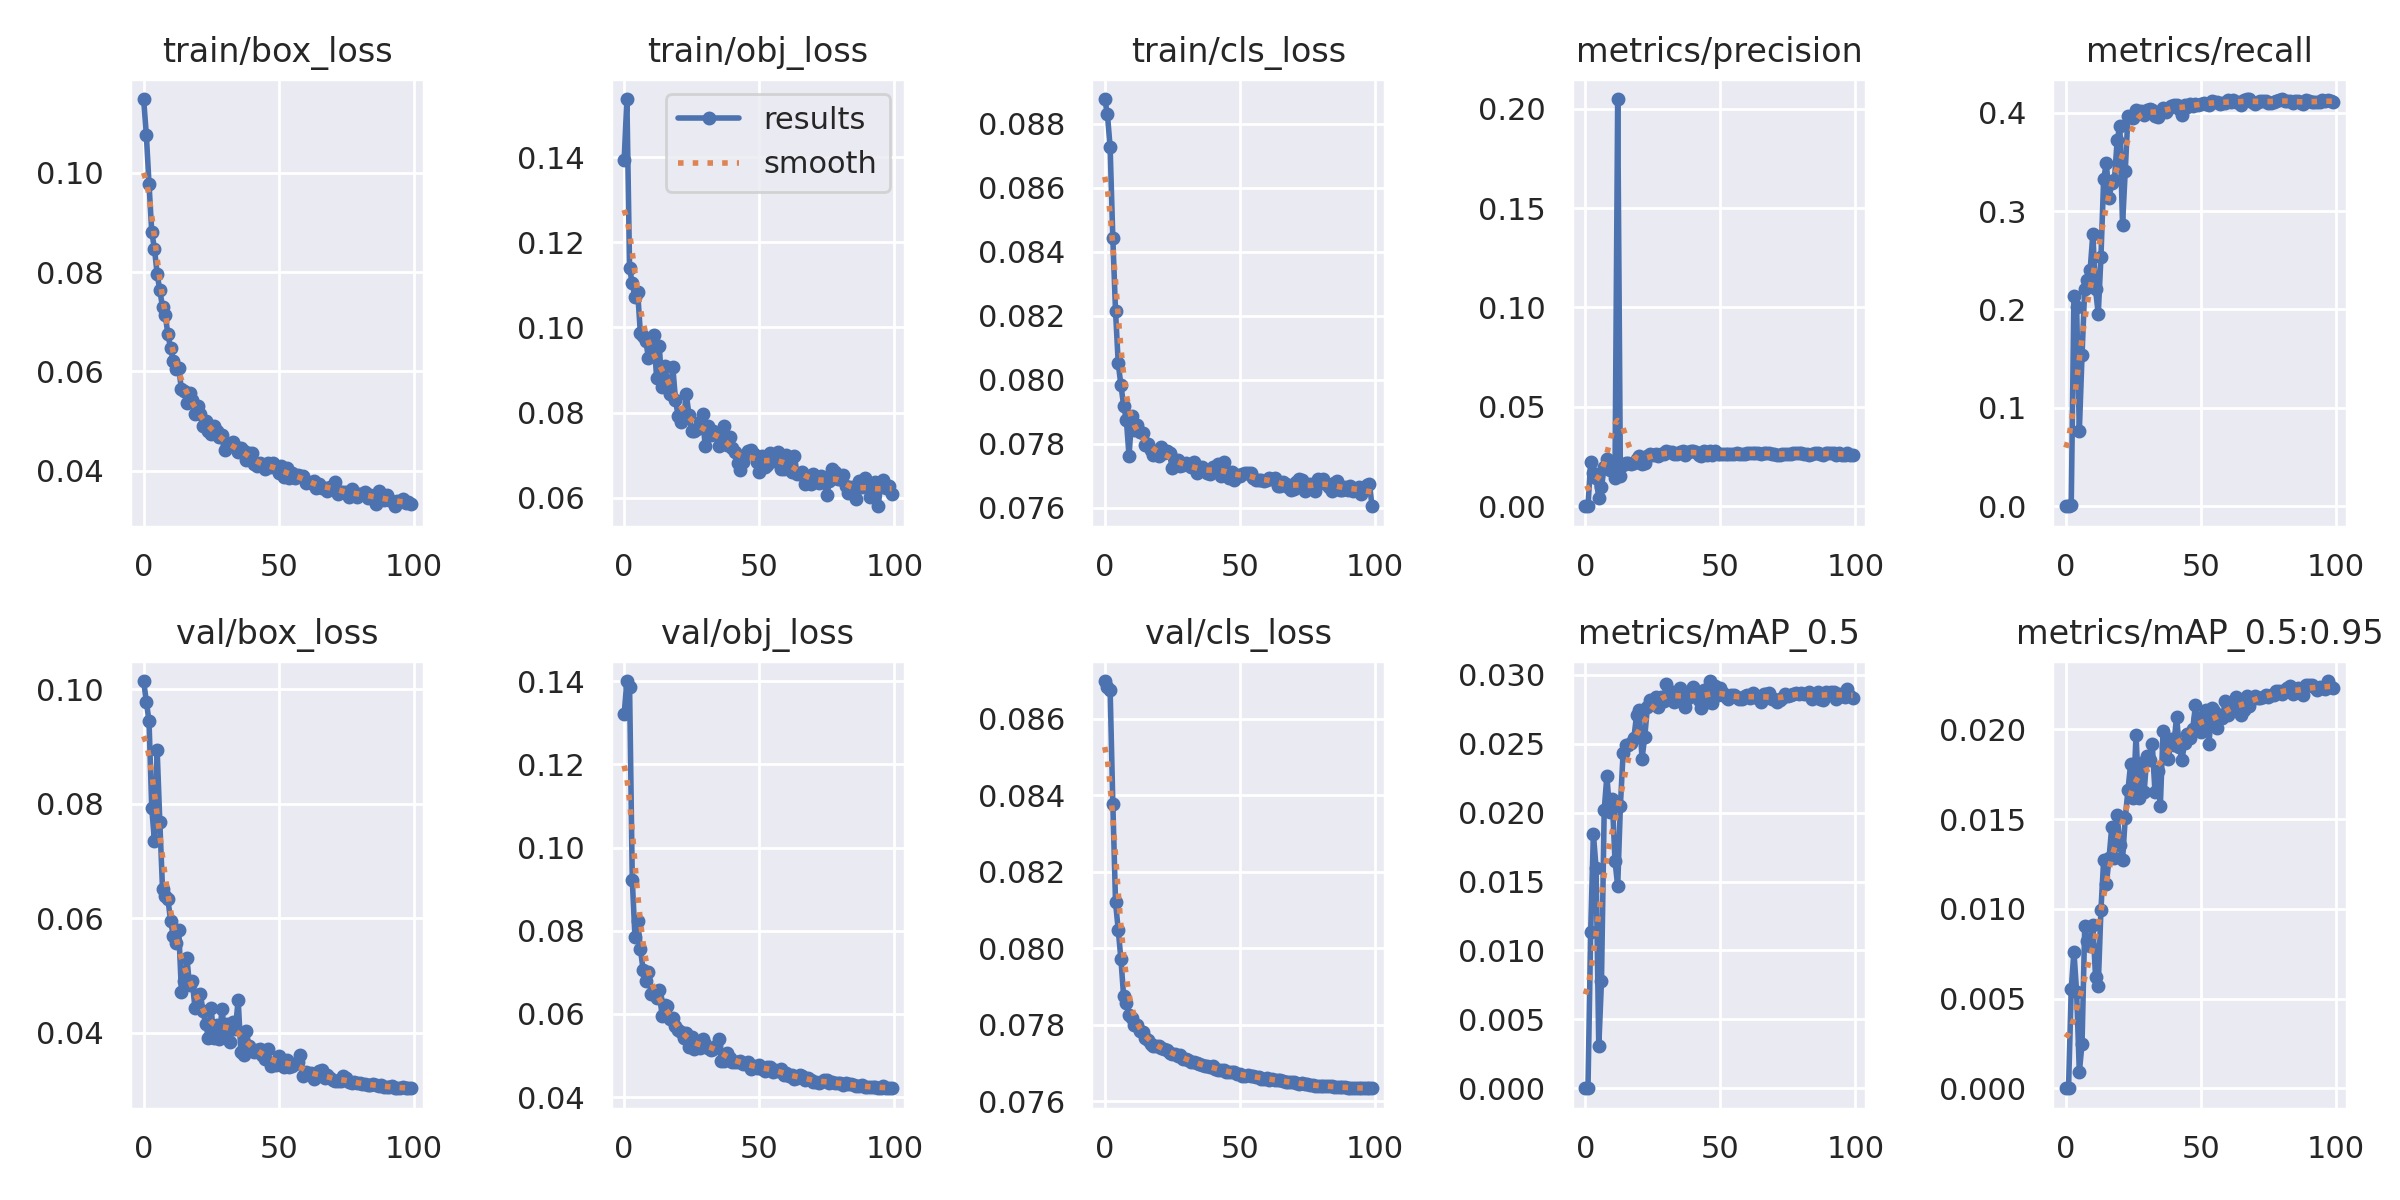

The data file committed next to this chart (first rows):
epoch, train/box_loss, train/obj_loss, train/cls_loss, metrics/precision, metrics/recall, metrics/mAP_0.5, metrics/mAP_0.5:0.95, val/box_loss, val/obj_loss, val/cls_loss, x/lr0, x/lr1, x/lr2
0, 0.1148, 0.1395, 0.08877, 0, 0, 0, 0, 0.1014, 0.1321, 0.08699, 0.0802, 0.0022, 0.0022
1, 0.1076, 0.1537, 0.08829, 0, 0, 0, 0, 0.09782, 0.14, 0.08682, 0.05946, 0.004455, 0.004455
2, 0.0977, 0.1139, 0.08726, 0.02227, 0.0008461, 0.01133, 0.005518, 0.09438, 0.1385, 0.08676, 0.03866, 0.006665, 0.006665
3, 0.0881, 0.1104, 0.08442, 0.01653, 0.2135, 0.01846, 0.00761, 0.0792, 0.09226, 0.08378, 0.01783, 0.00883, 0.00883
4, 0.08471, 0.1072, 0.08214, 0.01406, 0.2021, 0.01598, 0.005349, 0.07354, 0.07838, 0.0812, 0.009604, 0.009604, 0.009604
5, 0.07965, 0.1082, 0.08051, 0.004352, 0.07657, 0.003037, 0.0008949, 0.0894, 0.08238, 0.08048, 0.009604, 0.009604, 0.009604
6, 0.07629, 0.09863, 0.07983, 0.009589, 0.1535, 0.007811, 0.00248, 0.07674, 0.07563, 0.07971, 0.009505, 0.009505, 0.009505
7, 0.07294, 0.09803, 0.0792, 0.01982, 0.2213, 0.02017, 0.009018, 0.065, 0.07067, 0.07874, 0.009406, 0.009406, 0.009406
8, 0.07128, 0.09693, 0.07876, 0.02389, 0.2297, 0.02268, 0.008212, 0.06394, 0.06797, 0.07856, 0.009307, 0.009307, 0.009307
9, 0.06744, 0.09274, 0.07762, 0.01818, 0.2399, 0.02007, 0.007914, 0.06331, 0.07008, 0.07826, 0.009208, 0.009208, 0.009208
10, 0.06463, 0.09351, 0.07887, 0.01845, 0.2768, 0.02096, 0.009106, 0.05942, 0.06488, 0.07817, 0.009109, 0.009109, 0.009109
11, 0.06211, 0.09822, 0.07844, 0.01409, 0.2203, 0.0165, 0.006215, 0.05697, 0.06519, 0.078, 0.00901, 0.00901, 0.00901
12, 0.06053, 0.08811, 0.07859, 0.2048, 0.1953, 0.01465, 0.005721, 0.05573, 0.06389, 0.07801, 0.008911, 0.008911, 0.008911
13, 0.06061, 0.09557, 0.07837, 0.015, 0.253, 0.0205, 0.009932, 0.05796, 0.06567, 0.07783, 0.008812, 0.008812, 0.008812
14, 0.0564, 0.08596, 0.07835, 0.02079, 0.3325, 0.02432, 0.01272, 0.04708, 0.05962, 0.0778, 0.008713, 0.008713, 0.008713
15, 0.05595, 0.09102, 0.07796, 0.02155, 0.3486, 0.02492, 0.01136, 0.04894, 0.06211, 0.07766, 0.008614, 0.008614, 0.008614
16, 0.05354, 0.08744, 0.078, 0.02155, 0.3133, 0.02489, 0.01282, 0.05311, 0.06196, 0.07761, 0.008515, 0.008515, 0.008515
17, 0.05564, 0.08427, 0.07782, 0.0212, 0.3281, 0.02506, 0.01456, 0.04831, 0.0589, 0.07749, 0.008416, 0.008416, 0.008416
18, 0.05415, 0.09077, 0.07765, 0.02157, 0.3315, 0.02544, 0.01282, 0.04899, 0.05909, 0.07745, 0.008317, 0.008317, 0.008317
19, 0.05143, 0.08294, 0.0777, 0.0239, 0.3719, 0.0271, 0.01524, 0.04439, 0.05723, 0.07744, 0.008218, 0.008218, 0.008218
20, 0.053, 0.07911, 0.07762, 0.02541, 0.3866, 0.02742, 0.01356, 0.04665, 0.05611, 0.07745, 0.008119, 0.008119, 0.008119
21, 0.05138, 0.07776, 0.07791, 0.02113, 0.2861, 0.02391, 0.01271, 0.04677, 0.0557, 0.0774, 0.00802, 0.00802, 0.00802
22, 0.04908, 0.07895, 0.07771, 0.02184, 0.3409, 0.02545, 0.01505, 0.04372, 0.05424, 0.07737, 0.007921, 0.007921, 0.007921
23, 0.04995, 0.08431, 0.07778, 0.02521, 0.3967, 0.02766, 0.0166, 0.04153, 0.05549, 0.07733, 0.007822, 0.007822, 0.007822
24, 0.04796, 0.07941, 0.07773, 0.02622, 0.3958, 0.02818, 0.01808, 0.03902, 0.05198, 0.07726, 0.007723, 0.007723, 0.007723
25, 0.04737, 0.07567, 0.07724, 0.0259, 0.3943, 0.02816, 0.01617, 0.04426, 0.05435, 0.07722, 0.007624, 0.007624, 0.007624
26, 0.04902, 0.07566, 0.07749, 0.02621, 0.4028, 0.0284, 0.01969, 0.03913, 0.05162, 0.07725, 0.007525, 0.007525, 0.007525
27, 0.04795, 0.07613, 0.0775, 0.02537, 0.4007, 0.02769, 0.01619, 0.04136, 0.0524, 0.07719, 0.007426, 0.007426, 0.007426
28, 0.04671, 0.07788, 0.0773, 0.02623, 0.4021, 0.02838, 0.01814, 0.0389, 0.05181, 0.07722, 0.007327, 0.007327, 0.007327
29, 0.04717, 0.07953, 0.07733, 0.02628, 0.398, 0.02809, 0.01651, 0.04405, 0.05392, 0.0771, 0.007228, 0.007228, 0.007228
30, 0.04412, 0.07203, 0.0774, 0.02791, 0.4025, 0.02932, 0.01851, 0.04025, 0.05271, 0.07711, 0.007129, 0.007129, 0.007129
31, 0.04534, 0.07686, 0.07734, 0.02734, 0.4035, 0.02883, 0.01828, 0.04153, 0.05172, 0.07708, 0.00703, 0.00703, 0.00703
32, 0.04493, 0.07473, 0.07726, 0.02707, 0.4028, 0.02875, 0.0192, 0.03832, 0.05135, 0.07703, 0.006931, 0.006931, 0.006931
33, 0.04577, 0.07558, 0.07742, 0.02619, 0.3962, 0.028, 0.01652, 0.04188, 0.05169, 0.07703, 0.006832, 0.006832, 0.006832
34, 0.04499, 0.07503, 0.07709, 0.02604, 0.3955, 0.02818, 0.01765, 0.04064, 0.05227, 0.07701, 0.006733, 0.006733, 0.006733
35, 0.04366, 0.07205, 0.07715, 0.02711, 0.4003, 0.02903, 0.01575, 0.04579, 0.05406, 0.07698, 0.006634, 0.006634, 0.006634
36, 0.04452, 0.07378, 0.07728, 0.02759, 0.4049, 0.02854, 0.0199, 0.03659, 0.04866, 0.07695, 0.006535, 0.006535, 0.006535
37, 0.04393, 0.07674, 0.07718, 0.02579, 0.4003, 0.0277, 0.01902, 0.03609, 0.04878, 0.07692, 0.006436, 0.006436, 0.006436
38, 0.04211, 0.07242, 0.07709, 0.02719, 0.4039, 0.02833, 0.01836, 0.04022, 0.05056, 0.07691, 0.006337, 0.006337, 0.006337
39, 0.04353, 0.07418, 0.07706, 0.02785, 0.4068, 0.02884, 0.01948, 0.03774, 0.04936, 0.07691, 0.006238, 0.006238, 0.006238
40, 0.04364, 0.07156, 0.07727, 0.02803, 0.4074, 0.02912, 0.01914, 0.03694, 0.04856, 0.07691, 0.006139, 0.006139, 0.006139
41, 0.04127, 0.07066, 0.07714, 0.02734, 0.4081, 0.02873, 0.0207, 0.03668, 0.04848, 0.07684, 0.00604, 0.00604, 0.00604
42, 0.04103, 0.06801, 0.07737, 0.02593, 0.4038, 0.02814, 0.01904, 0.037, 0.04857, 0.07682, 0.005941, 0.005941, 0.005941
43, 0.04156, 0.06659, 0.077, 0.02532, 0.3974, 0.0276, 0.01832, 0.0372, 0.04877, 0.07682, 0.005842, 0.005842, 0.005842
44, 0.04114, 0.06832, 0.07745, 0.02792, 0.4081, 0.02892, 0.01924, 0.03612, 0.04805, 0.07681, 0.005743, 0.005743, 0.005743
45, 0.04034, 0.07014, 0.07715, 0.02603, 0.4062, 0.02803, 0.01976, 0.03549, 0.04805, 0.07678, 0.005644, 0.005644, 0.005644
46, 0.04157, 0.07095, 0.07694, 0.02791, 0.4089, 0.02955, 0.01949, 0.03707, 0.04838, 0.07677, 0.005545, 0.005545, 0.005545
47, 0.04076, 0.07128, 0.07713, 0.02584, 0.4063, 0.02795, 0.02003, 0.03425, 0.04688, 0.07678, 0.005446, 0.005446, 0.005446
48, 0.04146, 0.07034, 0.07687, 0.02785, 0.4083, 0.02918, 0.02134, 0.03471, 0.04741, 0.07675, 0.005347, 0.005347, 0.005347
49, 0.0407, 0.06846, 0.07703, 0.02641, 0.4078, 0.02854, 0.02061, 0.03437, 0.04691, 0.07671, 0.005248, 0.005248, 0.005248
50, 0.03952, 0.06605, 0.077, 0.0263, 0.4089, 0.02905, 0.01985, 0.03599, 0.04781, 0.0767, 0.005149, 0.005149, 0.005149
51, 0.04089, 0.06981, 0.07707, 0.0265, 0.4097, 0.02872, 0.02069, 0.03436, 0.0468, 0.07667, 0.00505, 0.00505, 0.00505
52, 0.03866, 0.06726, 0.07708, 0.02646, 0.4089, 0.02842, 0.02108, 0.03407, 0.04632, 0.07666, 0.004951, 0.004951, 0.004951
53, 0.04047, 0.0676, 0.07708, 0.0262, 0.4081, 0.02827, 0.01919, 0.03532, 0.04731, 0.07668, 0.004852, 0.004852, 0.004852
54, 0.03858, 0.07047, 0.07708, 0.02648, 0.4118, 0.02854, 0.02117, 0.03409, 0.04735, 0.07665, 0.004753, 0.004753, 0.004753
55, 0.0395, 0.06862, 0.07692, 0.02648, 0.4107, 0.02854, 0.02101, 0.03418, 0.04616, 0.07665, 0.004654, 0.004654, 0.004654
56, 0.03856, 0.06966, 0.07687, 0.02681, 0.4108, 0.02837, 0.02008, 0.03451, 0.04643, 0.07664, 0.004555, 0.004555, 0.004555
57, 0.03906, 0.07064, 0.07686, 0.02606, 0.4086, 0.02826, 0.02075, 0.03497, 0.0462, 0.07663, 0.004456, 0.004456, 0.004456
58, 0.03895, 0.06668, 0.07687, 0.02606, 0.4099, 0.02821, 0.02065, 0.03608, 0.04674, 0.07659, 0.004357, 0.004357, 0.004357
59, 0.03887, 0.06668, 0.07684, 0.02644, 0.4096, 0.02843, 0.02157, 0.03246, 0.04535, 0.07659, 0.004258, 0.004258, 0.004258
... 40 more rows
